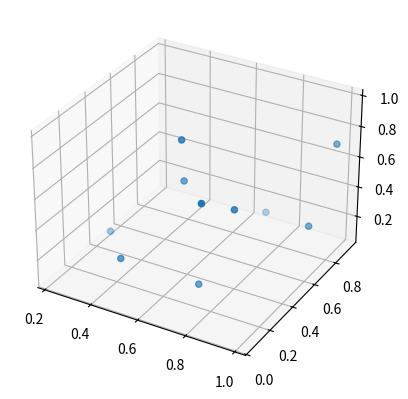

Recreate this plot in Python.
import matplotlib.pyplot as plt
import numpy as np
from mpl_toolkits.mplot3d import Axes3D
ax = plt.axes(projection='3d')
ax.scatter(np.random.rand(10),np.random.rand(10),np.random.rand(10))
plt.show()
